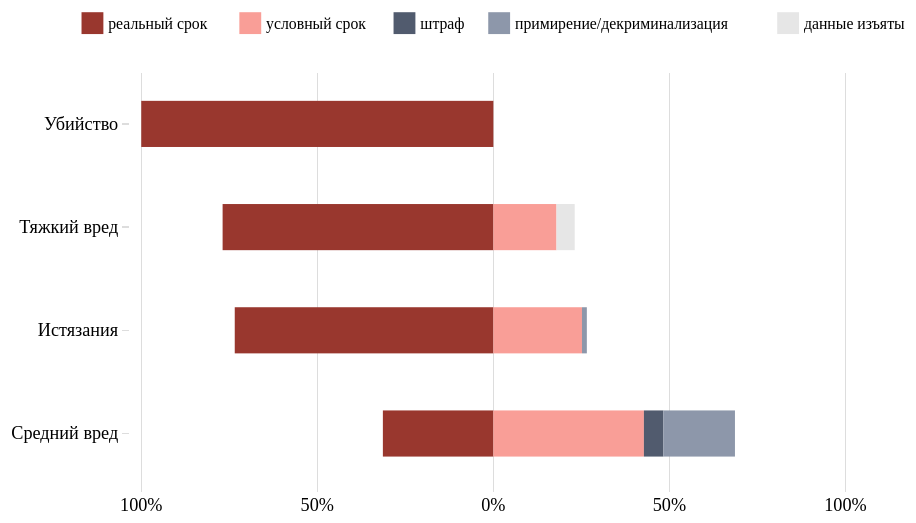
D3 v3 page, settled after 480 driven frames (8 s of simulated time); the page loaded 1 data file(s).


// ── chart.js
var margin = {top: 40, right: 100, bottom: 70, left: 150},
    width = 850 - margin.left - margin.right,
    height = 500 - margin.top - margin.bottom;

var y = d3.scale.ordinal()
    .rangeRoundBands([0, height], .55);

var x = d3.scale.linear()
    //.rangeRoundBands([0, width]);
    .rangeRound([10, width-10], 0.02 );
    //.domain([0, 100]);

var color = d3.scale.ordinal()

    .range([ '#99372e', '#f99e97','#515b6e','#8d97aa','#E6E6E6']);
    //.range([ '#99372e', '#d25c4d','#77a5c5','#b4cad6','#f2eee6']);
    //.range(['#f2eee6', '#b4cad6', '#77a5c5', '#c35b4f', '#99372e']);
    //.range(['#99372e', '#b9615f', '#a59bb6', '#c4c5d3', '#f2eee6']);
    //.range(['#99372e', '#be5966', '#979aba', '#bebfd0', '#e6e6e6']);
   // .range(['#99372e', '#c05b68', '#9d9eb9', '#c7c5cf', '#f2eee6']);
    //.range(["A2ACBF",'99B2BF', '99BFB9', 'BF9F99', 'F2EEE6'])
    //.range(["b33040", "#d25c4d", "#f2b447", "#d9d574", "#a4a5a5"]);
    //.range(["#99372E", "#BF9F99", "#BFB999", "#99B2BF", "#E6E6E6"]);
    //.range(['#f2eee6', '#b4cad6', '#77a5c5', '#c35c44', '#99372e']);

var xAxis = d3.svg.axis()
    .scale(x)
    .orient("bottom")
    .innerTickSize(-height+45)
    .outerTickSize(0)
    .tickPadding(5)
    .ticks(5)
    .tickFormat(function(d) {
        if (d < 0) {
            return d * -1+"%"
        }
        else {
            return d+"%"}
    });

var yAxis = d3.svg.axis()
    .scale(y)
    .orient("left");

// Define the div for the tooltip
var div = d3.select("body").append("div")
    .attr("class", "tooltip")
    .style("opacity", 0);

var widthValue = width + margin.left + margin.right
var heightValue = height + margin.top + margin.bottom

var svg = d3.select("#figure").append("svg")
    .attr("viewBox", `0 0 ${widthValue} ${heightValue}`)
    .attr("id", "d3-plot")
    .append("g")
    .attr("transform", "translate(" + margin.left + "," + margin.top + ")");

    color.domain(["реальный срок", "условный срок", "штраф", "примирение/декриминализация", "данные изъяты"]);
    d3.csv("data_p.csv", function(error, data) {

  data.forEach(function(d) {

    d["реальный срок"] = +d[1]*100/d.N;
    d["условный срок"] = +d[2]*100/d.N;
    d["штраф"] = +d[3]*100/d.N;
    d["примирение/декриминализация"] = +d[4]*100/d.N;
    d["данные изъяты"] = +d[5]*100/d.N;
    var x0 = -1*(d["реальный срок"]);
    var idx = 0;

    d.boxes = color.domain().map(function(name) { return {name: name, x0: x0, x1: x0 += +d[name], N: +d.N, n: +d[idx += 1]}; })
  });


  var min_val = d3.min(data, function(d) {
          return d.boxes["0"].x0;
          });

  //var max_val = d3.max(data, function(d) {
          //return d.boxes["4"].x1;
          //});

  x.domain([min_val, 100]).nice();
  y.domain(data.map(function(d) { return d.stat; }));

  svg.append("g")
      .attr("class", "x axis")
      .attr("transform", `translate(0,${height - margin.bottom+50})`)
      .call(xAxis);

  svg.append("g")
      .attr("class", "y axis")
      //.attr("transform", `translate(0,-50)`)
      .call(yAxis);

  var vakken = svg.selectAll(".stat")
      .data(data)
    .enter().append("g")
      .attr("class", "bar")
      .attr("transform", function(d) { return "translate(0," + y(d.stat) + ")"; })
      .on("mouseover", function(d) {
        svg.selectAll('.y').selectAll('text').filter(function(text) { return text===d.stat; })
            .transition().duration(100).style('font','18px Proto Grotesk');
      })
      .on("mouseout", function(d) {
        svg.selectAll('.y').selectAll('text').filter(function(text) { return text===d.stat; })
            .transition().duration(100).style('font','15px Proto Grotesk');
      });

  var bars = vakken.selectAll("rect")
      .data(function(d) { return d.boxes; })
    .enter().append("g").attr("class", "subbar")
      .on("mousemove", function(d) {
        d3.select(this).style('opacity', 0.8);

        div.transition()
            .duration(10)
            .style("opacity", 1);
        div.html((d.n/d.N*100).toFixed(0)+"%")
            .style("left",(event.pageX-20)+"px")
            .style("top", (event.pageY-25)+"px")
            .style('font','9px Proto Grotesk');
      })

      .on('mouseout', function(d) {
          d3.select(this).style('opacity', 1);
          div.transition()
              .duration(0)
              .style("opacity", 0);

    });

  bars.append("rect")
      .attr("height", y.rangeBand()+"px")
      .attr("x", function(d) { return x(d.x0); })
      .attr("width", function(d) { return x(d.x1) - x(d.x0)+"px"; })
      .style("fill", function(d) { return color(d.name); })


  vakken.insert("rect",":first-child")
      .attr("height", y.rangeBand())
      .attr("x", "1")
      .attr("width", width)
      .attr("fill-opacity", "0")
      .style("fill", "#F5F5F5")
      .attr("class", function(d,index) { return index%2==0 ? "even" : "uneven"; });

  svg.append("g")
      .attr("class", "y axis")
  .append("line")
      .attr("transform", `translate(0,0)`)
      .attr("x1", x(0))
      .attr("x2", x(0))
      .attr("y2", height);

  var startp = svg.append("g").attr("class", "legendbox").attr("id", "mylegendbox");

  var legend_tabs = [0, 130, 257, 335, 573];
  var legend = startp.selectAll(".legend")
      .data(color.domain().slice())
    .enter().append("g")
      .attr("class", "legend")
      .attr("transform", function(d, i) { return "translate(" + legend_tabs[i] + ",-25)"; });

  legend.append("rect")
      .attr("x", 0)
      .attr("width", 18)
      .attr("height", 18)
      .style("fill", color);


  legend.append("text")
      .attr("x", 22)
      .attr("y", 9)
      .attr("dy", ".35em")
      .style("text-anchor", "begin")
      .style("font" ,"13px Proto Grotesk")
      .text(function(d) { return d; });



d3.selectAll(".axis path")
      .style("fill", "none")
      .style("stroke", "none")
      .style("shape-rendering", "crispEdges")


  var movesize = width/2 - startp.node().getBBox().width/2;
  d3.selectAll(".legendbox").attr("transform", "translate(" + movesize  + ",0)");


});

### data: data_p.csv
stat, 1, 2, 3, 4, 5, N
Убийство, 35, 0, 0, 0, 0, 35
Тяжкий вред, 30, 7, 0, 0, 2, 39
Истязания, 53, 18, 0, 1, 0, 72
Средний вред, 17, 23, 3, 11, 0, 54